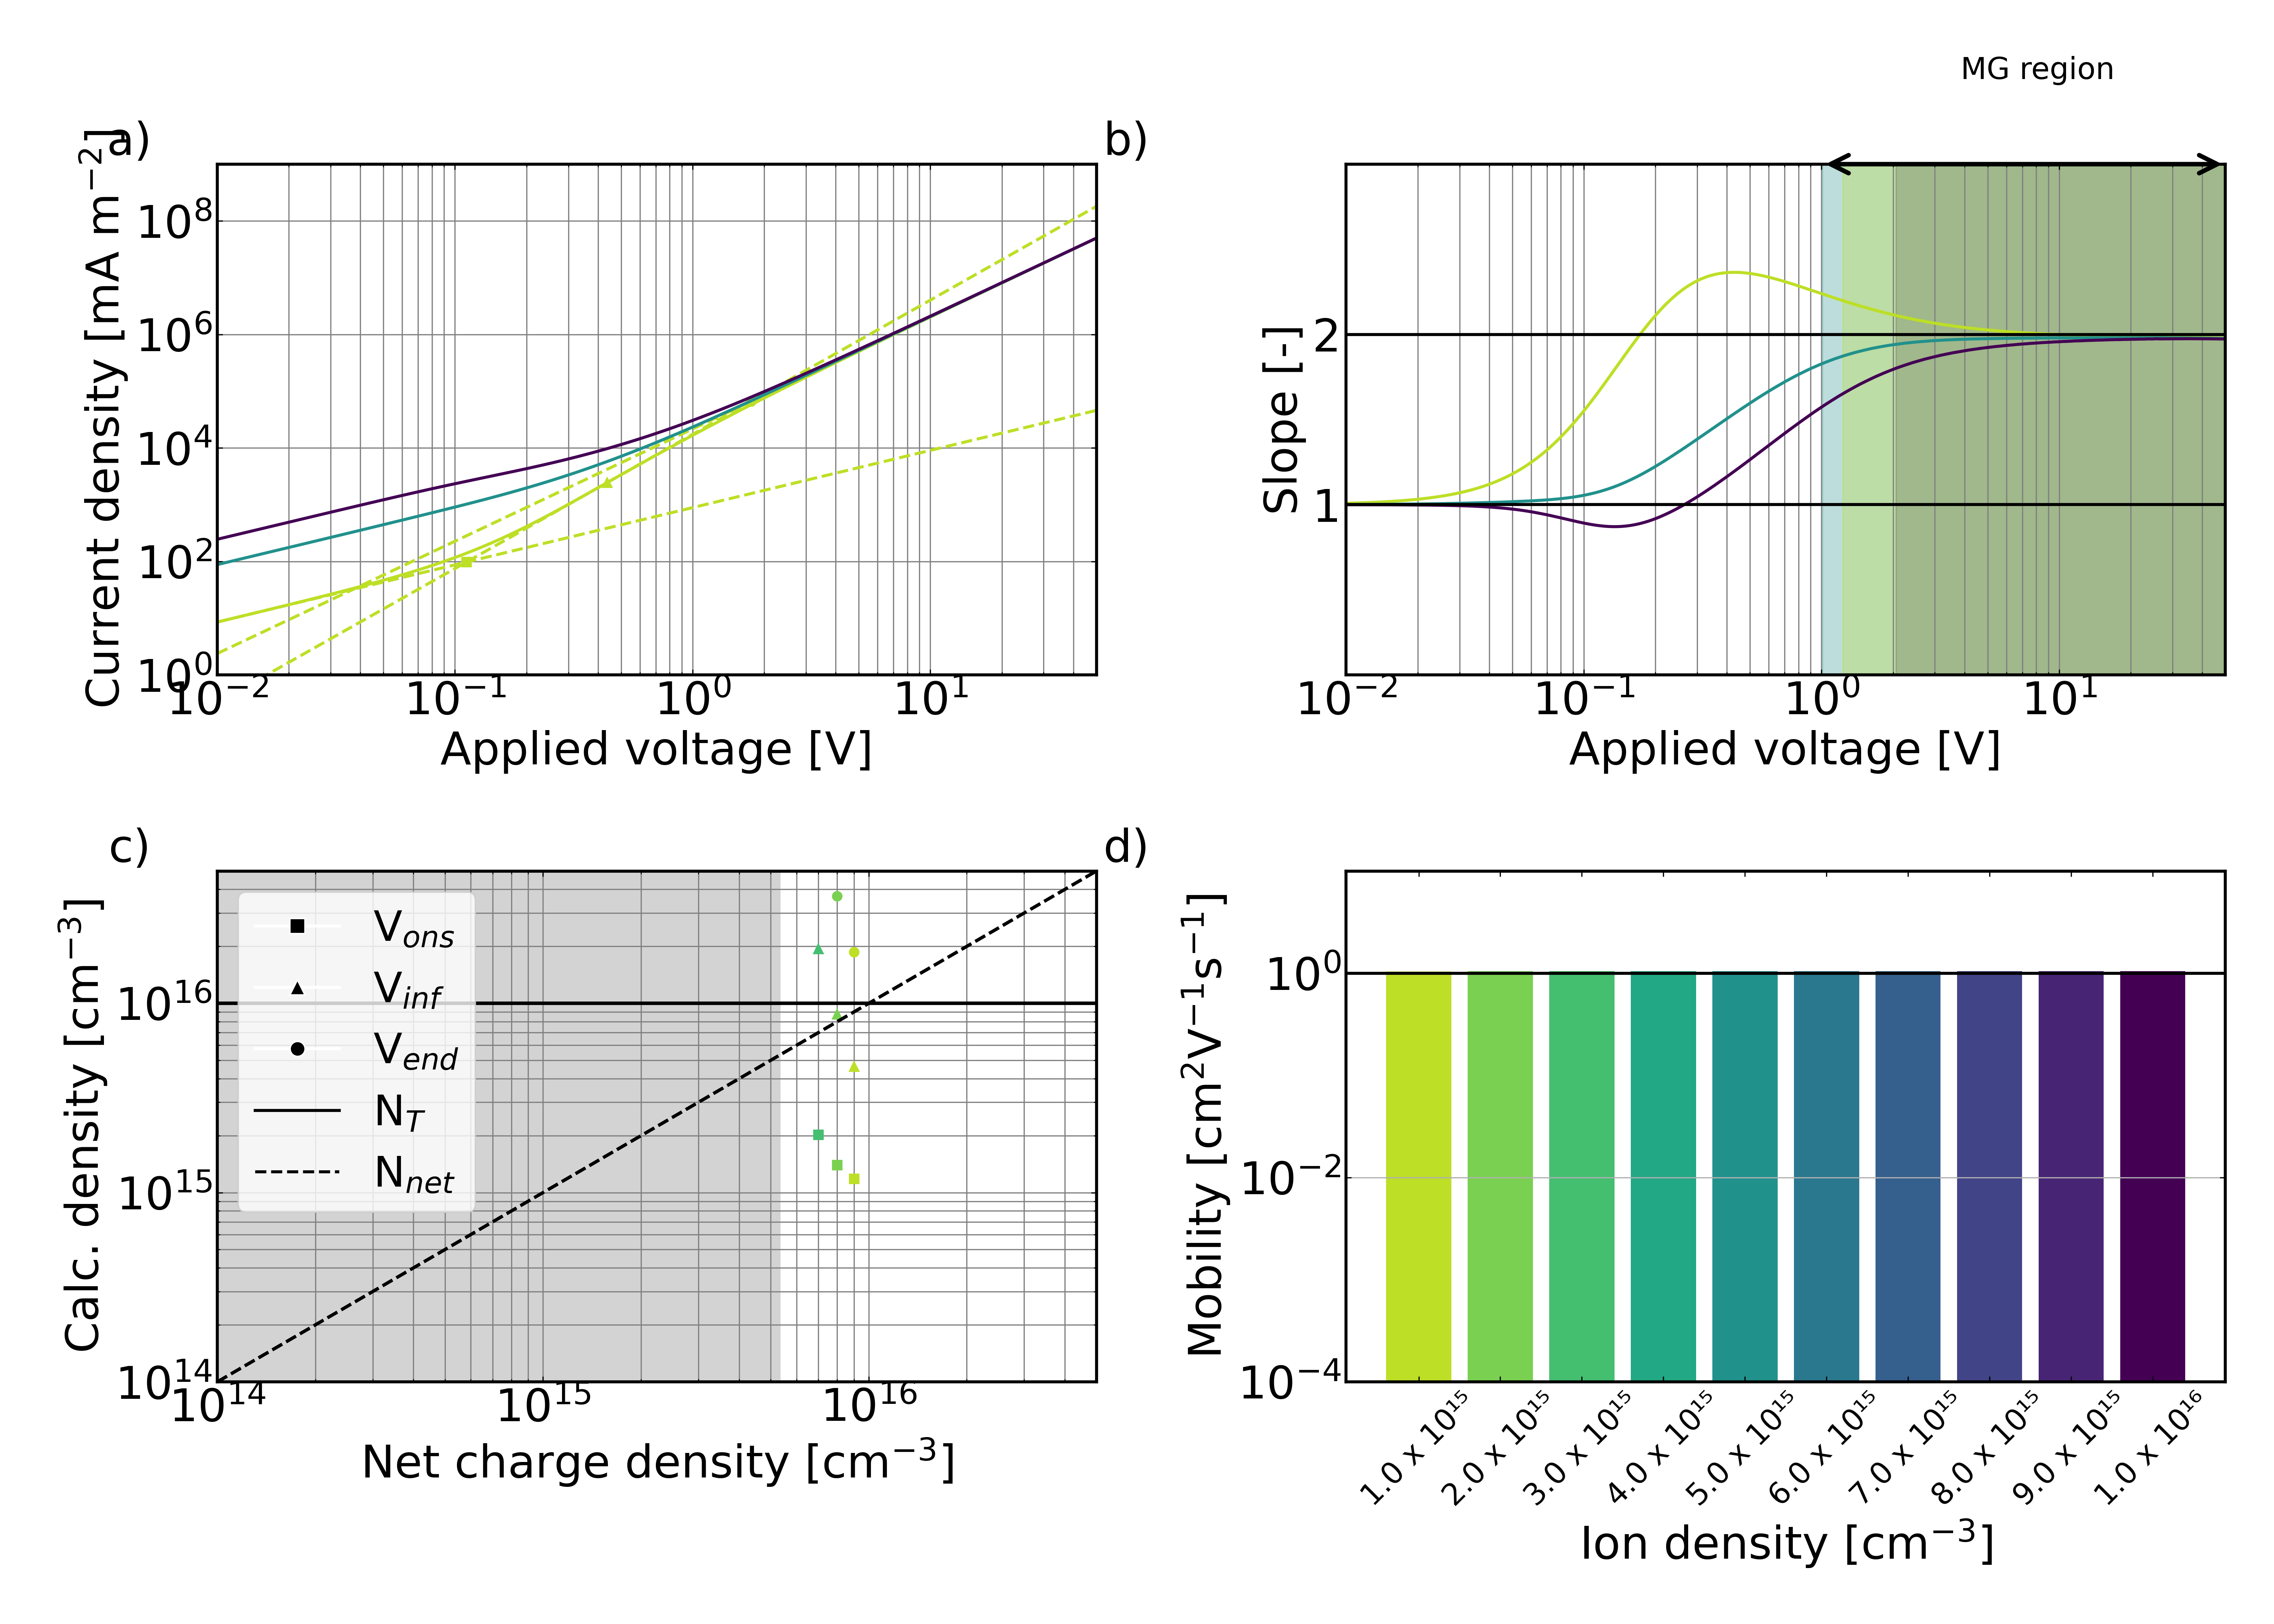

The data file committed next to this chart (first rows):
ID, ions_bulk
d4836c40-18a3-4ade-b062-469b6d6d7f5f, 1e+21
41aac553-6328-4d21-b316-b5e4a7526dbc, 2e+21
add62cb1-5553-4e21-b668-1fdc58c3f02c, 3e+21
5e39589e-2b29-44be-aedb-cb6a89d06413, 4e+21
7ffa1a9d-deb1-4b9f-8322-e1e1c024e034, 5e+21
b94ef923-0fcd-4d07-812a-ee74bd8f6277, 6e+21
807fec06-a2d6-4669-a8c4-394551d4c278, 7e+21
5e22faf8-1164-4f4f-9d5e-95fadc19b6c8, 8e+21
fcdb6c1b-67c7-401e-9798-aee1aef15c0d, 9e+21
ee9d22bc-5cf5-48fb-9e4e-0139231e1b9a, 1e+22
